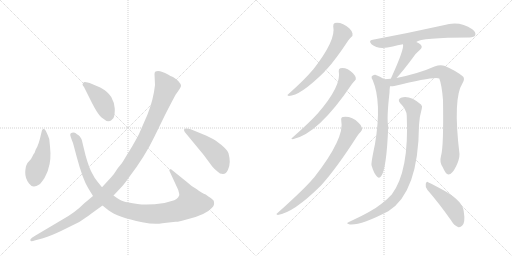
t = 0.00 s
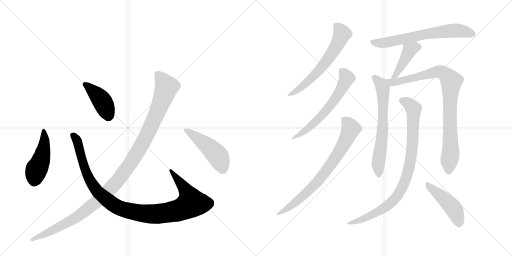
t = 2.26 s
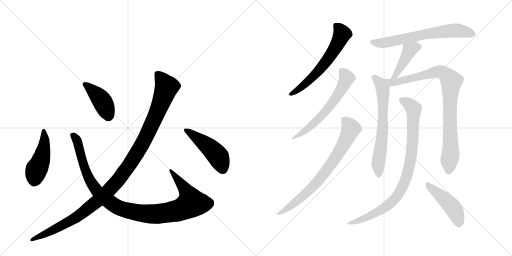
t = 4.52 s
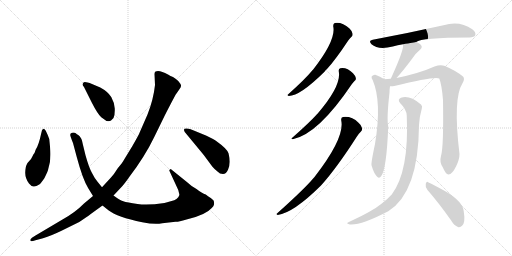
t = 6.77 s
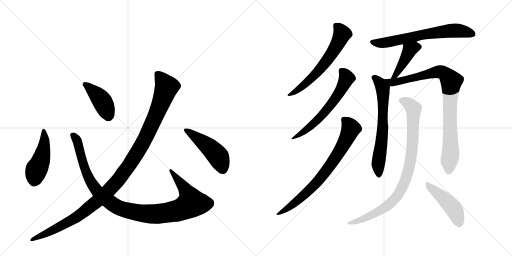
t = 9.03 s
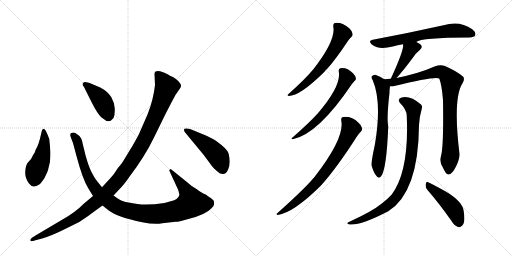
t = 11.29 s

The animated SVG that drew these frames (rendered in a browser with its animation timeline set to each time). Animation: 14 CSS @keyframes rules; one cycle of 11.29 s.

<svg version="1.1" viewBox="0 0 2048 1024" xmlns="http://www.w3.org/2000/svg">
  <g stroke="lightgray" stroke-dasharray="1,1" stroke-width="1" transform="scale(4, 4)">
    <line x1="0" y1="0" x2="256" y2="256"></line>
    <line x1="256" y1="0" x2="0" y2="256"></line>
    <line x1="128" y1="0" x2="128" y2="256"></line>
    <line x1="0" y1="128" x2="256" y2="128"></line>
    <line x1="256" y1="0" x2="512" y2="256"></line>
    <line x1="512" y1="0" x2="256" y2="256"></line>
    <line x1="384" y1="0" x2="384" y2="256"></line>
    <line x1="256" y1="128" x2="512" y2="128"></line>
  </g>
<g transform="scale(1, -1) translate(0, -850)">
   <style type="text/css">
    @keyframes keyframes0 {
      from {
       stroke: black;
       stroke-dashoffset: 461;
       stroke-width: 128;
       }
       60% {
       animation-timing-function: step-end;
       stroke: black;
       stroke-dashoffset: 0;
       stroke-width: 128;
       }
       to {
       stroke: black;
       stroke-width: 1024;
       }
       }
       #make-me-a-hanzi-animation-0 {
         animation: keyframes0 0.625163s both;
         animation-delay: 0.000000s;
         animation-timing-function: linear;
       }
    @keyframes keyframes1 {
      from {
       stroke: black;
       stroke-dashoffset: 1069;
       stroke-width: 128;
       }
       78% {
       animation-timing-function: step-end;
       stroke: black;
       stroke-dashoffset: 0;
       stroke-width: 128;
       }
       to {
       stroke: black;
       stroke-width: 1024;
       }
       }
       #make-me-a-hanzi-animation-1 {
         animation: keyframes1 1.119954s both;
         animation-delay: 0.625163s;
         animation-timing-function: linear;
       }
    @keyframes keyframes2 {
      from {
       stroke: black;
       stroke-dashoffset: 417;
       stroke-width: 128;
       }
       58% {
       animation-timing-function: step-end;
       stroke: black;
       stroke-dashoffset: 0;
       stroke-width: 128;
       }
       to {
       stroke: black;
       stroke-width: 1024;
       }
       }
       #make-me-a-hanzi-animation-2 {
         animation: keyframes2 0.589355s both;
         animation-delay: 1.745117s;
         animation-timing-function: linear;
       }
    @keyframes keyframes3 {
      from {
       stroke: black;
       stroke-dashoffset: 1168;
       stroke-width: 128;
       }
       79% {
       animation-timing-function: step-end;
       stroke: black;
       stroke-dashoffset: 0;
       stroke-width: 128;
       }
       to {
       stroke: black;
       stroke-width: 1024;
       }
       }
       #make-me-a-hanzi-animation-3 {
         animation: keyframes3 1.200521s both;
         animation-delay: 2.334473s;
         animation-timing-function: linear;
       }
    @keyframes keyframes4 {
      from {
       stroke: black;
       stroke-dashoffset: 469;
       stroke-width: 128;
       }
       60% {
       animation-timing-function: step-end;
       stroke: black;
       stroke-dashoffset: 0;
       stroke-width: 128;
       }
       to {
       stroke: black;
       stroke-width: 1024;
       }
       }
       #make-me-a-hanzi-animation-4 {
         animation: keyframes4 0.631673s both;
         animation-delay: 3.534993s;
         animation-timing-function: linear;
       }
    @keyframes keyframes5 {
      from {
       stroke: black;
       stroke-dashoffset: 620;
       stroke-width: 128;
       }
       67% {
       animation-timing-function: step-end;
       stroke: black;
       stroke-dashoffset: 0;
       stroke-width: 128;
       }
       to {
       stroke: black;
       stroke-width: 1024;
       }
       }
       #make-me-a-hanzi-animation-5 {
         animation: keyframes5 0.754557s both;
         animation-delay: 4.166667s;
         animation-timing-function: linear;
       }
    @keyframes keyframes6 {
      from {
       stroke: black;
       stroke-dashoffset: 618;
       stroke-width: 128;
       }
       67% {
       animation-timing-function: step-end;
       stroke: black;
       stroke-dashoffset: 0;
       stroke-width: 128;
       }
       to {
       stroke: black;
       stroke-width: 1024;
       }
       }
       #make-me-a-hanzi-animation-6 {
         animation: keyframes6 0.752930s both;
         animation-delay: 4.921224s;
         animation-timing-function: linear;
       }
    @keyframes keyframes7 {
      from {
       stroke: black;
       stroke-dashoffset: 755;
       stroke-width: 128;
       }
       71% {
       animation-timing-function: step-end;
       stroke: black;
       stroke-dashoffset: 0;
       stroke-width: 128;
       }
       to {
       stroke: black;
       stroke-width: 1024;
       }
       }
       #make-me-a-hanzi-animation-7 {
         animation: keyframes7 0.864421s both;
         animation-delay: 5.674154s;
         animation-timing-function: linear;
       }
    @keyframes keyframes8 {
      from {
       stroke: black;
       stroke-dashoffset: 663;
       stroke-width: 128;
       }
       68% {
       animation-timing-function: step-end;
       stroke: black;
       stroke-dashoffset: 0;
       stroke-width: 128;
       }
       to {
       stroke: black;
       stroke-width: 1024;
       }
       }
       #make-me-a-hanzi-animation-8 {
         animation: keyframes8 0.789551s both;
         animation-delay: 6.538574s;
         animation-timing-function: linear;
       }
    @keyframes keyframes9 {
      from {
       stroke: black;
       stroke-dashoffset: 415;
       stroke-width: 128;
       }
       57% {
       animation-timing-function: step-end;
       stroke: black;
       stroke-dashoffset: 0;
       stroke-width: 128;
       }
       to {
       stroke: black;
       stroke-width: 1024;
       }
       }
       #make-me-a-hanzi-animation-9 {
         animation: keyframes9 0.587728s both;
         animation-delay: 7.328125s;
         animation-timing-function: linear;
       }
    @keyframes keyframes10 {
      from {
       stroke: black;
       stroke-dashoffset: 660;
       stroke-width: 128;
       }
       68% {
       animation-timing-function: step-end;
       stroke: black;
       stroke-dashoffset: 0;
       stroke-width: 128;
       }
       to {
       stroke: black;
       stroke-width: 1024;
       }
       }
       #make-me-a-hanzi-animation-10 {
         animation: keyframes10 0.787109s both;
         animation-delay: 7.915853s;
         animation-timing-function: linear;
       }
    @keyframes keyframes11 {
      from {
       stroke: black;
       stroke-dashoffset: 902;
       stroke-width: 128;
       }
       75% {
       animation-timing-function: step-end;
       stroke: black;
       stroke-dashoffset: 0;
       stroke-width: 128;
       }
       to {
       stroke: black;
       stroke-width: 1024;
       }
       }
       #make-me-a-hanzi-animation-11 {
         animation: keyframes11 0.984049s both;
         animation-delay: 8.702962s;
         animation-timing-function: linear;
       }
    @keyframes keyframes12 {
      from {
       stroke: black;
       stroke-dashoffset: 897;
       stroke-width: 128;
       }
       74% {
       animation-timing-function: step-end;
       stroke: black;
       stroke-dashoffset: 0;
       stroke-width: 128;
       }
       to {
       stroke: black;
       stroke-width: 1024;
       }
       }
       #make-me-a-hanzi-animation-12 {
         animation: keyframes12 0.979980s both;
         animation-delay: 9.687012s;
         animation-timing-function: linear;
       }
    @keyframes keyframes13 {
      from {
       stroke: black;
       stroke-dashoffset: 457;
       stroke-width: 128;
       }
       60% {
       animation-timing-function: step-end;
       stroke: black;
       stroke-dashoffset: 0;
       stroke-width: 128;
       }
       to {
       stroke: black;
       stroke-width: 1024;
       }
       }
       #make-me-a-hanzi-animation-13 {
         animation: keyframes13 0.621908s both;
         animation-delay: 10.666992s;
         animation-timing-function: linear;
       }
</style>
<path d="M 200 264 L 197 294 Q 191 311 183 327 Q 174 342 168 329 L 164 313 Q 155 270 143 252 L 138 238 Q 134 234 130 225 Q 126 215 117 206 Q 107 196 107 192 Q 102 184 101 161 Q 100 138 116 116 Q 126 103 136 104 Q 145 105 157 112 Q 164 117 178 138 Q 193 169 193 174 Q 206 210 200 264 Z" fill="lightgray"></path> 
<path d="M 408 101 L 391 122 Q 378 137 368 158 Q 356 179 342 229 L 332 270 Q 327 301 313 310 Q 307 313 303 317 Q 298 321 288 319 Q 277 317 283 302 Q 288 287 292 278 L 307 222 Q 331 132 353 97 L 372 66 L 410 28 L 435 8 Q 469 -18 569 -39 Q 619 -49 649 -43 L 702 -37 Q 712 -38 746 -28 Q 823 -10 847 18 Q 855 26 856 32 Q 857 37 855 47 Q 849 54 843 58 Q 831 65 823 72 Q 808 77 786 94 Q 764 106 750 120 L 683 174 Q 677 172 677 168 L 713 90 L 717 74 Q 719 71 713 61 Q 707 53 697 49 Q 674 42 658 38 Q 591 28 550 34 Q 508 40 493 45 Q 478 50 454 68 L 408 101 Z" fill="lightgray"></path> 
<path d="M 336 502 L 368 438 Q 390 395 405 381 L 426 366 Q 439 364 444 368 L 454 378 Q 460 391 459 416 Q 457 441 445 462 Q 431 484 401 500 L 368 514 Q 338 525 334 520 Q 330 514 330 512 Q 330 510 336 502 Z" fill="lightgray"></path> 
<path d="M 618 554 L 620 510 Q 614 453 590 392 L 559 321 Q 555 310 529 265 L 496 211 Q 491 201 471 177 Q 457 154 443 139 L 408 101 L 372 66 L 336 36 Q 302 1 250 -28 L 142 -92 Q 124 -103 122 -107 Q 120 -112 123 -114 Q 126 -116 142 -111 L 172 -103 Q 200 -95 244 -74 L 317 -38 Q 347 -18 363 -6 L 410 28 L 454 68 L 485 101 Q 496 112 517 142 Q 580 225 616 300 L 660 390 Q 704 476 706 476 L 719 495 Q 725 504 724 509 Q 723 514 713 526 Q 702 537 692 542 Q 682 546 672 552 Q 637 572 622 564 Q 618 561 618 554 Z" fill="lightgray"></path> 
<path d="M 826 307 L 775 328 Q 755 338 744 336 Q 731 336 739 322 L 815 230 L 849 184 Q 860 171 870 164 Q 879 154 892 154 Q 905 154 912 171 Q 919 188 919 203 Q 919 218 914 237 Q 908 255 870 282 Q 856 293 826 307 Z" fill="lightgray"></path> 
<path d="M 1333 744 Q 1345 690 1252 571 Q 1249 570 1248 567 Q 1221 534 1153 473 Q 1146 469 1155 466 Q 1200 466 1298 563 Q 1302 569 1308 574 Q 1342 611 1393 688 Q 1400 698 1405 702 Q 1412 706 1410 716 Q 1409 725 1398 736 Q 1368 763 1339 758 Q 1332 755 1333 744 Z" fill="lightgray"></path> 
<path d="M 1355 565 Q 1367 507 1270 395 Q 1267 394 1266 391 Q 1238 360 1169 299 Q 1162 295 1171 293 Q 1273 314 1407 513 Q 1414 523 1419 527 Q 1425 531 1423 539 Q 1422 546 1412 557 Q 1387 582 1361 577 Q 1354 576 1355 565 Z" fill="lightgray"></path> 
<path d="M 1365 368 Q 1380 299 1258 142 Q 1251 135 1243 125 Q 1204 82 1109 -3 Q 1102 -7 1111 -10 Q 1174 -1 1284 108 Q 1347 178 1427 303 Q 1436 318 1443 323 Q 1450 329 1448 338 Q 1447 348 1434 359 Q 1407 386 1372 382 Q 1363 381 1365 368 Z" fill="lightgray"></path> 
<path d="M 1665 682 Q 1683 700 1878 700 Q 1897 701 1901 709 Q 1905 721 1889 733 Q 1838 769 1774 749 Q 1635 718 1491 691 Q 1472 688 1486 673 Q 1513 649 1571 664 Q 1590 670 1612 673 C 1642 678 1663 681 1665 682 Z" fill="lightgray"></path> 
<path d="M 1586 538 Q 1616 571 1652 620 Q 1662 636 1679 650 Q 1694 662 1681 673 Q 1674 679 1665 682 C 1637 693 1609 703 1612 673 Q 1618 655 1565 539 Q 1564 538 1563 535 C 1550 508 1566 516 1586 538 Z" fill="lightgray"></path> 
<path d="M 1537 533 Q 1521 545 1501 551 Q 1494 552 1487 545 Q 1484 539 1491 529 Q 1528 442 1500 274 Q 1484 199 1486 189 Q 1495 158 1506 146 Q 1516 133 1525 146 Q 1546 173 1553 344 Q 1546 374 1558 479 Q 1558 491 1560 505 C 1561 517 1561 517 1537 533 Z" fill="lightgray"></path> 
<path d="M 1764 226 Q 1757 202 1771 181 Q 1784 151 1794 152 Q 1809 153 1825 186 Q 1838 213 1838 234 Q 1811 457 1850 517 Q 1860 533 1853 543 Q 1825 567 1777 587 Q 1761 593 1738 584 Q 1678 557 1586 538 L 1563 535 Q 1550 535 1537 533 C 1507 530 1530 502 1560 505 Q 1567 504 1577 506 Q 1739 546 1757 536 Q 1767 512 1772 450 Q 1775 263 1764 226 Z" fill="lightgray"></path> 
<path d="M 1627 387 Q 1637 165 1567 72 Q 1551 54 1526 35 Q 1489 5 1404 -34 Q 1394 -38 1390 -41 Q 1386 -45 1399 -48 Q 1444 -52 1553 5 Q 1674 80 1676 350 Q 1677 380 1687 415 Q 1691 425 1684 432 Q 1638 471 1604 459 Q 1588 452 1601 437 Q 1626 413 1627 387 Z" fill="lightgray"></path> 
<path d="M 1710 90 Q 1753 41 1804 -31 Q 1817 -53 1832 -58 Q 1841 -61 1849 -52 Q 1862 -40 1855 4 Q 1852 43 1783 84 Q 1738 109 1714 120 Q 1707 127 1703 115 Q 1700 102 1710 90 Z" fill="lightgray"></path> 
      <clipPath id="make-me-a-hanzi-clip-0">
      <path d="M 200 264 L 197 294 Q 191 311 183 327 Q 174 342 168 329 L 164 313 Q 155 270 143 252 L 138 238 Q 134 234 130 225 Q 126 215 117 206 Q 107 196 107 192 Q 102 184 101 161 Q 100 138 116 116 Q 126 103 136 104 Q 145 105 157 112 Q 164 117 178 138 Q 193 169 193 174 Q 206 210 200 264 Z" fill="lightgray"></path>
      </clipPath>
      <path clip-path="url(#make-me-a-hanzi-clip-0)" d="M 175 323 L 178 284 L 169 224 L 146 172 L 136 125 " fill="none" id="make-me-a-hanzi-animation-0" stroke-dasharray="333 666" stroke-linecap="round"></path>

      <clipPath id="make-me-a-hanzi-clip-1">
      <path d="M 408 101 L 391 122 Q 378 137 368 158 Q 356 179 342 229 L 332 270 Q 327 301 313 310 Q 307 313 303 317 Q 298 321 288 319 Q 277 317 283 302 Q 288 287 292 278 L 307 222 Q 331 132 353 97 L 372 66 L 410 28 L 435 8 Q 469 -18 569 -39 Q 619 -49 649 -43 L 702 -37 Q 712 -38 746 -28 Q 823 -10 847 18 Q 855 26 856 32 Q 857 37 855 47 Q 849 54 843 58 Q 831 65 823 72 Q 808 77 786 94 Q 764 106 750 120 L 683 174 Q 677 172 677 168 L 713 90 L 717 74 Q 719 71 713 61 Q 707 53 697 49 Q 674 42 658 38 Q 591 28 550 34 Q 508 40 493 45 Q 478 50 454 68 L 408 101 Z" fill="lightgray"></path>
      </clipPath>
      <path clip-path="url(#make-me-a-hanzi-clip-1)" d="M 290 309 L 309 287 L 338 180 L 365 120 L 394 79 L 456 30 L 483 16 L 546 0 L 621 -6 L 710 7 L 760 32 L 766 37 L 748 81 L 685 166 " fill="none" id="make-me-a-hanzi-animation-1" stroke-dasharray="941 1882" stroke-linecap="round"></path>

      <clipPath id="make-me-a-hanzi-clip-2">
      <path d="M 336 502 L 368 438 Q 390 395 405 381 L 426 366 Q 439 364 444 368 L 454 378 Q 460 391 459 416 Q 457 441 445 462 Q 431 484 401 500 L 368 514 Q 338 525 334 520 Q 330 514 330 512 Q 330 510 336 502 Z" fill="lightgray"></path>
      </clipPath>
      <path clip-path="url(#make-me-a-hanzi-clip-2)" d="M 339 512 L 384 475 L 410 444 L 432 386 " fill="none" id="make-me-a-hanzi-animation-2" stroke-dasharray="289 578" stroke-linecap="round"></path>

      <clipPath id="make-me-a-hanzi-clip-3">
      <path d="M 618 554 L 620 510 Q 614 453 590 392 L 559 321 Q 555 310 529 265 L 496 211 Q 491 201 471 177 Q 457 154 443 139 L 408 101 L 372 66 L 336 36 Q 302 1 250 -28 L 142 -92 Q 124 -103 122 -107 Q 120 -112 123 -114 Q 126 -116 142 -111 L 172 -103 Q 200 -95 244 -74 L 317 -38 Q 347 -18 363 -6 L 410 28 L 454 68 L 485 101 Q 496 112 517 142 Q 580 225 616 300 L 660 390 Q 704 476 706 476 L 719 495 Q 725 504 724 509 Q 723 514 713 526 Q 702 537 692 542 Q 682 546 672 552 Q 637 572 622 564 Q 618 561 618 554 Z" fill="lightgray"></path>
      </clipPath>
      <path clip-path="url(#make-me-a-hanzi-clip-3)" d="M 629 555 L 666 502 L 652 458 L 567 270 L 480 139 L 409 63 L 324 -6 L 290 -29 L 126 -110 " fill="none" id="make-me-a-hanzi-animation-3" stroke-dasharray="1040 2080" stroke-linecap="round"></path>

      <clipPath id="make-me-a-hanzi-clip-4">
      <path d="M 826 307 L 775 328 Q 755 338 744 336 Q 731 336 739 322 L 815 230 L 849 184 Q 860 171 870 164 Q 879 154 892 154 Q 905 154 912 171 Q 919 188 919 203 Q 919 218 914 237 Q 908 255 870 282 Q 856 293 826 307 Z" fill="lightgray"></path>
      </clipPath>
      <path clip-path="url(#make-me-a-hanzi-clip-4)" d="M 748 327 L 830 267 L 866 233 L 890 176 " fill="none" id="make-me-a-hanzi-animation-4" stroke-dasharray="341 682" stroke-linecap="round"></path>

      <clipPath id="make-me-a-hanzi-clip-5">
      <path d="M 1333 744 Q 1345 690 1252 571 Q 1249 570 1248 567 Q 1221 534 1153 473 Q 1146 469 1155 466 Q 1200 466 1298 563 Q 1302 569 1308 574 Q 1342 611 1393 688 Q 1400 698 1405 702 Q 1412 706 1410 716 Q 1409 725 1398 736 Q 1368 763 1339 758 Q 1332 755 1333 744 Z" fill="lightgray"></path>
      </clipPath>
      <path clip-path="url(#make-me-a-hanzi-clip-5)" d="M 1347 746 L 1368 713 L 1345 664 L 1311 612 L 1246 536 L 1206 501 L 1159 471 " fill="none" id="make-me-a-hanzi-animation-5" stroke-dasharray="492 984" stroke-linecap="round"></path>

      <clipPath id="make-me-a-hanzi-clip-6">
      <path d="M 1355 565 Q 1367 507 1270 395 Q 1267 394 1266 391 Q 1238 360 1169 299 Q 1162 295 1171 293 Q 1273 314 1407 513 Q 1414 523 1419 527 Q 1425 531 1423 539 Q 1422 546 1412 557 Q 1387 582 1361 577 Q 1354 576 1355 565 Z" fill="lightgray"></path>
      </clipPath>
      <path clip-path="url(#make-me-a-hanzi-clip-6)" d="M 1368 566 L 1387 538 L 1359 480 L 1325 432 L 1230 334 L 1193 308 L 1177 305 L 1175 298 " fill="none" id="make-me-a-hanzi-animation-6" stroke-dasharray="490 980" stroke-linecap="round"></path>

      <clipPath id="make-me-a-hanzi-clip-7">
      <path d="M 1365 368 Q 1380 299 1258 142 Q 1251 135 1243 125 Q 1204 82 1109 -3 Q 1102 -7 1111 -10 Q 1174 -1 1284 108 Q 1347 178 1427 303 Q 1436 318 1443 323 Q 1450 329 1448 338 Q 1447 348 1434 359 Q 1407 386 1372 382 Q 1363 381 1365 368 Z" fill="lightgray"></path>
      </clipPath>
      <path clip-path="url(#make-me-a-hanzi-clip-7)" d="M 1379 370 L 1404 336 L 1363 251 L 1329 199 L 1263 114 L 1234 86 L 1161 24 L 1132 4 L 1118 2 L 1115 -5 " fill="none" id="make-me-a-hanzi-animation-7" stroke-dasharray="627 1254" stroke-linecap="round"></path>

      <clipPath id="make-me-a-hanzi-clip-8">
      <path d="M 1665 682 Q 1683 700 1878 700 Q 1897 701 1901 709 Q 1905 721 1889 733 Q 1838 769 1774 749 Q 1635 718 1491 691 Q 1472 688 1486 673 Q 1513 649 1571 664 Q 1590 670 1612 673 C 1642 678 1663 681 1665 682 Z" fill="lightgray"></path>
      </clipPath>
      <path clip-path="url(#make-me-a-hanzi-clip-8)" d="M 1489 682 L 1558 681 L 1697 713 L 1802 727 L 1848 726 L 1890 714 " fill="none" id="make-me-a-hanzi-animation-8" stroke-dasharray="535 1070" stroke-linecap="round"></path>

      <clipPath id="make-me-a-hanzi-clip-9">
      <path d="M 1586 538 Q 1616 571 1652 620 Q 1662 636 1679 650 Q 1694 662 1681 673 Q 1674 679 1665 682 C 1637 693 1609 703 1612 673 Q 1618 655 1565 539 Q 1564 538 1563 535 C 1550 508 1566 516 1586 538 Z" fill="lightgray"></path>
      </clipPath>
      <path clip-path="url(#make-me-a-hanzi-clip-9)" d="M 1674 662 L 1638 649 L 1590 561 L 1573 550 " fill="none" id="make-me-a-hanzi-animation-9" stroke-dasharray="287 574" stroke-linecap="round"></path>

      <clipPath id="make-me-a-hanzi-clip-10">
      <path d="M 1537 533 Q 1521 545 1501 551 Q 1494 552 1487 545 Q 1484 539 1491 529 Q 1528 442 1500 274 Q 1484 199 1486 189 Q 1495 158 1506 146 Q 1516 133 1525 146 Q 1546 173 1553 344 Q 1546 374 1558 479 Q 1558 491 1560 505 C 1561 517 1561 517 1537 533 Z" fill="lightgray"></path>
      </clipPath>
      <path clip-path="url(#make-me-a-hanzi-clip-10)" d="M 1497 541 L 1523 513 L 1534 470 L 1532 332 L 1514 205 L 1516 150 " fill="none" id="make-me-a-hanzi-animation-10" stroke-dasharray="532 1064" stroke-linecap="round"></path>

      <clipPath id="make-me-a-hanzi-clip-11">
      <path d="M 1764 226 Q 1757 202 1771 181 Q 1784 151 1794 152 Q 1809 153 1825 186 Q 1838 213 1838 234 Q 1811 457 1850 517 Q 1860 533 1853 543 Q 1825 567 1777 587 Q 1761 593 1738 584 Q 1678 557 1586 538 L 1563 535 Q 1550 535 1537 533 C 1507 530 1530 502 1560 505 Q 1567 504 1577 506 Q 1739 546 1757 536 Q 1767 512 1772 450 Q 1775 263 1764 226 Z" fill="lightgray"></path>
      </clipPath>
      <path clip-path="url(#make-me-a-hanzi-clip-11)" d="M 1544 531 L 1567 520 L 1587 520 L 1598 527 L 1761 563 L 1786 549 L 1804 527 L 1799 438 L 1803 242 L 1795 164 " fill="none" id="make-me-a-hanzi-animation-11" stroke-dasharray="774 1548" stroke-linecap="round"></path>

      <clipPath id="make-me-a-hanzi-clip-12">
      <path d="M 1627 387 Q 1637 165 1567 72 Q 1551 54 1526 35 Q 1489 5 1404 -34 Q 1394 -38 1390 -41 Q 1386 -45 1399 -48 Q 1444 -52 1553 5 Q 1674 80 1676 350 Q 1677 380 1687 415 Q 1691 425 1684 432 Q 1638 471 1604 459 Q 1588 452 1601 437 Q 1626 413 1627 387 Z" fill="lightgray"></path>
      </clipPath>
      <path clip-path="url(#make-me-a-hanzi-clip-12)" d="M 1607 447 L 1630 439 L 1654 415 L 1647 235 L 1632 163 L 1613 109 L 1578 53 L 1534 16 L 1443 -30 L 1398 -40 " fill="none" id="make-me-a-hanzi-animation-12" stroke-dasharray="769 1538" stroke-linecap="round"></path>

      <clipPath id="make-me-a-hanzi-clip-13">
      <path d="M 1710 90 Q 1753 41 1804 -31 Q 1817 -53 1832 -58 Q 1841 -61 1849 -52 Q 1862 -40 1855 4 Q 1852 43 1783 84 Q 1738 109 1714 120 Q 1707 127 1703 115 Q 1700 102 1710 90 Z" fill="lightgray"></path>
      </clipPath>
      <path clip-path="url(#make-me-a-hanzi-clip-13)" d="M 1712 109 L 1810 21 L 1827 -9 L 1836 -43 " fill="none" id="make-me-a-hanzi-animation-13" stroke-dasharray="329 658" stroke-linecap="round"></path>

</g>
</svg>
